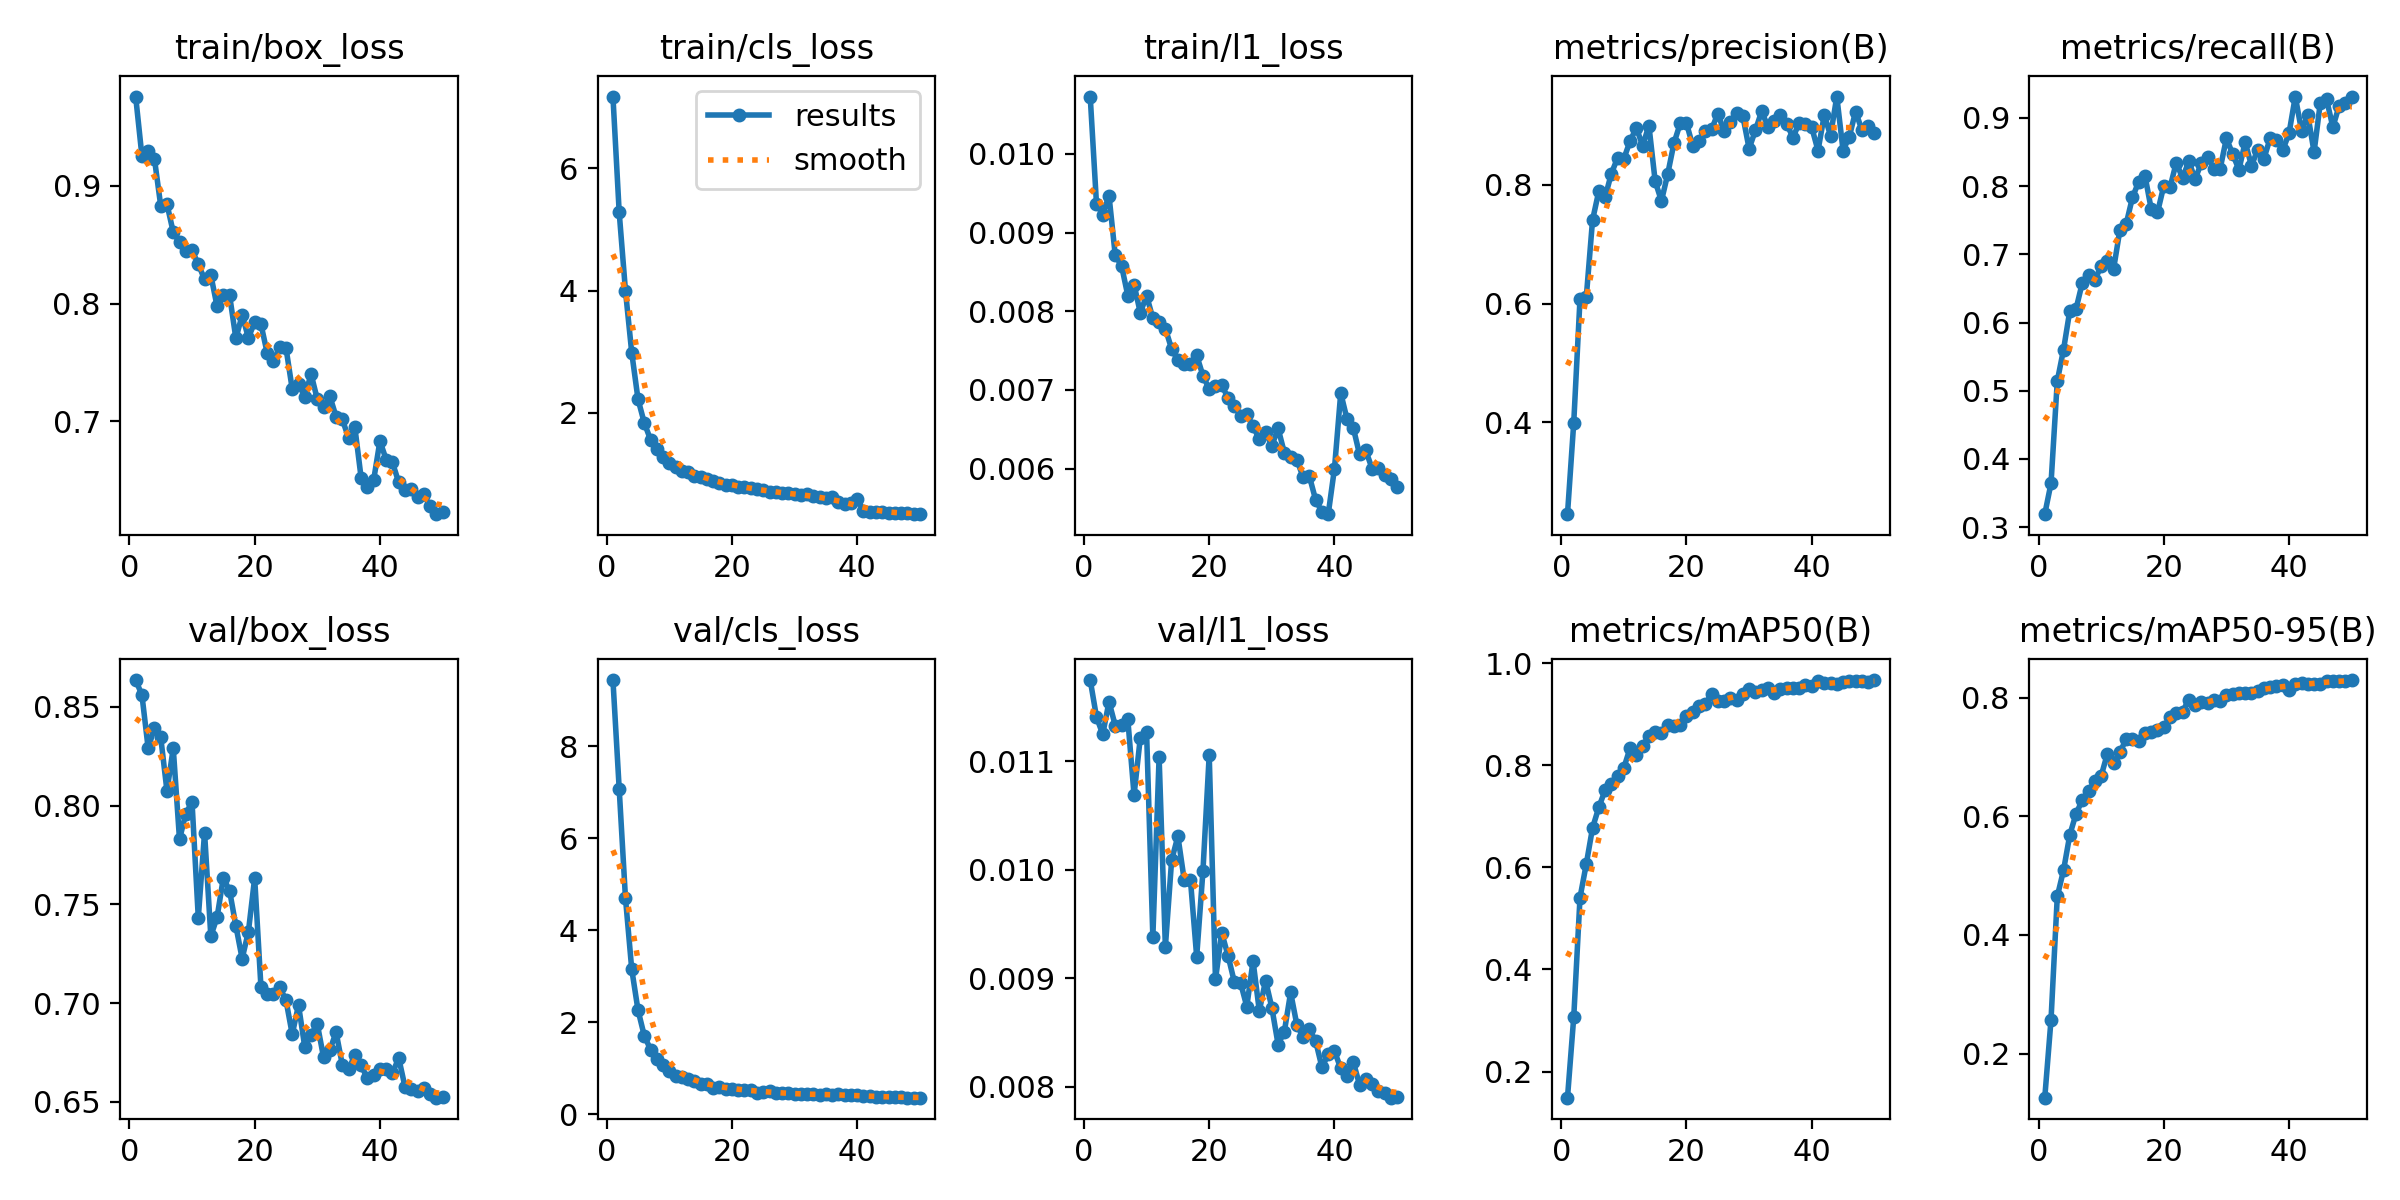

Source data for this figure (header and first rows):
epoch, time, train/box_loss, train/cls_loss, train/l1_loss, metrics/precision(B), metrics/recall(B), metrics/mAP50(B), metrics/mAP50-95(B), val/box_loss, val/cls_loss, val/l1_loss, lr/pg0, lr/pg1, lr/pg2
1, 60.37, 0.9756, 7.173, 0.01073, 0.245, 0.319, 0.1489, 0.1257, 0.8636, 9.438, 0.01175, 0.0001745, 0.0001745, 0.0001745
2, 116.2, 0.9251, 5.278, 0.00937, 0.3994, 0.3643, 0.3067, 0.2574, 0.856, 7.069, 0.01141, 0.0003429, 0.0003429, 0.0003429
3, 171.2, 0.9294, 3.997, 0.00923, 0.6084, 0.5144, 0.5408, 0.4649, 0.8289, 4.698, 0.01125, 0.0005044, 0.0005044, 0.0005044
4, 225, 0.9227, 2.985, 0.00947, 0.6107, 0.5605, 0.6062, 0.5092, 0.8395, 3.15, 0.01155, 0.0004948, 0.0004948, 0.0004948
5, 280.2, 0.883, 2.226, 0.00871, 0.7407, 0.6175, 0.6772, 0.5688, 0.8346, 2.262, 0.01133, 0.0004843, 0.0004843, 0.0004843
6, 333.6, 0.8843, 1.837, 0.00858, 0.7895, 0.6203, 0.7173, 0.6045, 0.8074, 1.706, 0.01134, 0.0004739, 0.0004739, 0.0004739
7, 387.1, 0.8605, 1.562, 0.0082, 0.7789, 0.6585, 0.751, 0.6274, 0.8291, 1.404, 0.01139, 0.0004635, 0.0004635, 0.0004635
8, 440.9, 0.8519, 1.415, 0.00834, 0.8192, 0.67, 0.7639, 0.6431, 0.7829, 1.201, 0.01069, 0.0004531, 0.0004531, 0.0004531
9, 493.8, 0.8446, 1.275, 0.00798, 0.8456, 0.6624, 0.7797, 0.659, 0.7959, 1.057, 0.01122, 0.0004427, 0.0004427, 0.0004427
10, 545.5, 0.845, 1.183, 0.0082, 0.8442, 0.6831, 0.7949, 0.6679, 0.8018, 0.9415, 0.01127, 0.0004323, 0.0004323, 0.0004323
11, 596.5, 0.8335, 1.117, 0.00791, 0.8742, 0.6901, 0.8337, 0.7057, 0.7432, 0.8354, 0.00938, 0.0004219, 0.0004219, 0.0004219
12, 648.3, 0.8204, 1.052, 0.00786, 0.8962, 0.6793, 0.8206, 0.6905, 0.7863, 0.8036, 0.01104, 0.0004114, 0.0004114, 0.0004114
13, 699.4, 0.8242, 1.027, 0.00778, 0.866, 0.736, 0.8375, 0.7084, 0.7339, 0.7626, 0.00929, 0.000401, 0.000401, 0.000401
14, 1610, 0.7975, 0.9694, 0.00752, 0.9002, 0.7446, 0.8576, 0.7298, 0.7435, 0.7203, 0.01009, 0.0003906, 0.0003906, 0.0003906
15, 1662, 0.8073, 0.9537, 0.00738, 0.8063, 0.7834, 0.8645, 0.7299, 0.7634, 0.6462, 0.01031, 0.0003802, 0.0003802, 0.0003802
16, 1712, 0.8069, 0.9182, 0.00733, 0.773, 0.8066, 0.863, 0.7265, 0.7568, 0.6577, 0.00991, 0.0003698, 0.0003698, 0.0003698
17, 1762, 0.7704, 0.8839, 0.00733, 0.8182, 0.8154, 0.8788, 0.7411, 0.7391, 0.576, 0.00991, 0.0003594, 0.0003594, 0.0003594
18, 1811, 0.7901, 0.8555, 0.00744, 0.8704, 0.7663, 0.8771, 0.7417, 0.7225, 0.5993, 0.0092, 0.0003489, 0.0003489, 0.0003489
19, 1862, 0.771, 0.8257, 0.00718, 0.9038, 0.7615, 0.8785, 0.746, 0.7362, 0.5491, 0.00999, 0.0003385, 0.0003385, 0.0003385
20, 1912, 0.7841, 0.8238, 0.00701, 0.9041, 0.8003, 0.8958, 0.7499, 0.7633, 0.5496, 0.01106, 0.0003281, 0.0003281, 0.0003281
21, 1962, 0.7825, 0.7921, 0.00705, 0.8658, 0.7983, 0.9046, 0.7673, 0.7083, 0.5264, 0.00899, 0.0003177, 0.0003177, 0.0003177
22, 2020, 0.758, 0.782, 0.00706, 0.8741, 0.8347, 0.9169, 0.7746, 0.7046, 0.5282, 0.00942, 0.0003073, 0.0003073, 0.0003073
23, 2082, 0.7511, 0.7661, 0.0069, 0.8909, 0.8117, 0.9191, 0.7764, 0.7045, 0.5306, 0.00921, 0.0002969, 0.0002969, 0.0002969
24, 2134, 0.7633, 0.7512, 0.0068, 0.8935, 0.8368, 0.9398, 0.7967, 0.708, 0.4613, 0.00897, 0.0002865, 0.0002865, 0.0002865
25, 2188, 0.7624, 0.7373, 0.00667, 0.9201, 0.8101, 0.9261, 0.7883, 0.7015, 0.4892, 0.00896, 0.000276, 0.000276, 0.000276
26, 2240, 0.7273, 0.7, 0.00669, 0.8907, 0.8341, 0.9261, 0.7923, 0.6842, 0.5012, 0.00874, 0.0002656, 0.0002656, 0.0002656
27, 2292, 0.732, 0.702, 0.00654, 0.9068, 0.8427, 0.931, 0.7908, 0.699, 0.4531, 0.00916, 0.0002552, 0.0002552, 0.0002552
28, 2344, 0.7206, 0.686, 0.00637, 0.922, 0.8256, 0.9282, 0.7953, 0.6777, 0.4553, 0.0087, 0.0002448, 0.0002448, 0.0002448
29, 2396, 0.7404, 0.6931, 0.00646, 0.9159, 0.8254, 0.9389, 0.7939, 0.6839, 0.451, 0.00898, 0.0002344, 0.0002344, 0.0002344
30, 2449, 0.7188, 0.6767, 0.00629, 0.8611, 0.87, 0.9488, 0.8053, 0.6894, 0.4296, 0.00873, 0.000224, 0.000224, 0.000224
31, 2503, 0.7121, 0.6496, 0.00651, 0.8919, 0.8474, 0.9433, 0.8054, 0.6725, 0.4423, 0.00839, 0.0002136, 0.0002136, 0.0002136
32, 2554, 0.7214, 0.667, 0.0062, 0.9242, 0.824, 0.9482, 0.8085, 0.6762, 0.426, 0.00851, 0.0002031, 0.0002031, 0.0002031
33, 2608, 0.704, 0.6402, 0.00615, 0.8982, 0.8646, 0.9504, 0.8075, 0.6852, 0.4305, 0.00887, 0.0001927, 0.0001927, 0.0001927
34, 52.42, 0.7017, 0.6295, 0.00611, 0.9073, 0.83, 0.9419, 0.8085, 0.6687, 0.415, 0.00857, 0.0001823, 0.0001823, 0.0001823
35, 103.5, 0.6859, 0.6071, 0.00589, 0.9184, 0.8534, 0.9483, 0.8116, 0.6664, 0.4321, 0.00846, 0.0001719, 0.0001719, 0.0001719
36, 154, 0.6949, 0.6193, 0.0059, 0.9029, 0.8404, 0.9516, 0.8157, 0.6738, 0.4229, 0.00853, 0.0001615, 0.0001615, 0.0001615
37, 60.77, 0.652, 0.5354, 0.0056, 0.88, 0.8709, 0.9516, 0.8176, 0.6685, 0.4316, 0.00842, 0.0001511, 0.0001511, 0.0001511
38, 117.1, 0.6443, 0.5169, 0.00545, 0.9045, 0.868, 0.9508, 0.8191, 0.6618, 0.4074, 0.00818, 0.0001407, 0.0001407, 0.0001407
39, 172.9, 0.6502, 0.5292, 0.00542, 0.9033, 0.8528, 0.9563, 0.822, 0.6638, 0.4039, 0.0083, 0.0001302, 0.0001302, 0.0001302
40, 228.8, 0.6834, 0.5886, 0.006, 0.897, 0.8775, 0.9545, 0.8128, 0.6665, 0.4078, 0.00833, 0.0001198, 0.0001198, 0.0001198
41, 301.7, 0.6675, 0.3989, 0.00696, 0.8579, 0.9314, 0.9647, 0.8233, 0.6666, 0.3882, 0.00817, 0.0001094, 0.0001094, 0.0001094
42, 357.4, 0.6652, 0.3814, 0.00663, 0.9178, 0.8812, 0.9603, 0.8248, 0.6645, 0.3884, 0.0081, 9.89932e-05, 9.89932e-05, 9.89932e-05
43, 412.6, 0.6482, 0.378, 0.00652, 0.8832, 0.9046, 0.9615, 0.8228, 0.6722, 0.376, 0.00823, 8.85784e-05, 8.85784e-05, 8.85784e-05
44, 467.6, 0.642, 0.3721, 0.00618, 0.949, 0.8501, 0.9594, 0.8223, 0.6576, 0.3792, 0.00802, 7.81636e-05, 7.81636e-05, 7.81636e-05
45, 526.5, 0.6429, 0.3684, 0.00623, 0.858, 0.9227, 0.9626, 0.8237, 0.6564, 0.3731, 0.00807, 6.77488e-05, 6.77488e-05, 6.77488e-05
46, 585.4, 0.6362, 0.3645, 0.006, 0.8814, 0.9271, 0.9654, 0.8288, 0.6555, 0.3744, 0.00803, 5.7334e-05, 5.7334e-05, 5.7334e-05
47, 644.9, 0.6382, 0.3642, 0.00601, 0.9238, 0.8866, 0.9648, 0.8285, 0.6569, 0.3665, 0.00796, 4.69192e-05, 4.69192e-05, 4.69192e-05
48, 704.5, 0.6278, 0.3572, 0.00592, 0.8927, 0.9179, 0.9641, 0.828, 0.6542, 0.3569, 0.00794, 3.65044e-05, 3.65044e-05, 3.65044e-05
49, 764.2, 0.6213, 0.3438, 0.00587, 0.9, 0.9215, 0.9637, 0.8288, 0.6521, 0.359, 0.0079, 2.60896e-05, 2.60896e-05, 2.60896e-05
50, 822.7, 0.623, 0.3433, 0.00577, 0.8867, 0.9303, 0.9668, 0.8297, 0.6523, 0.3566, 0.00791, 1.56748e-05, 1.56748e-05, 1.56748e-05
